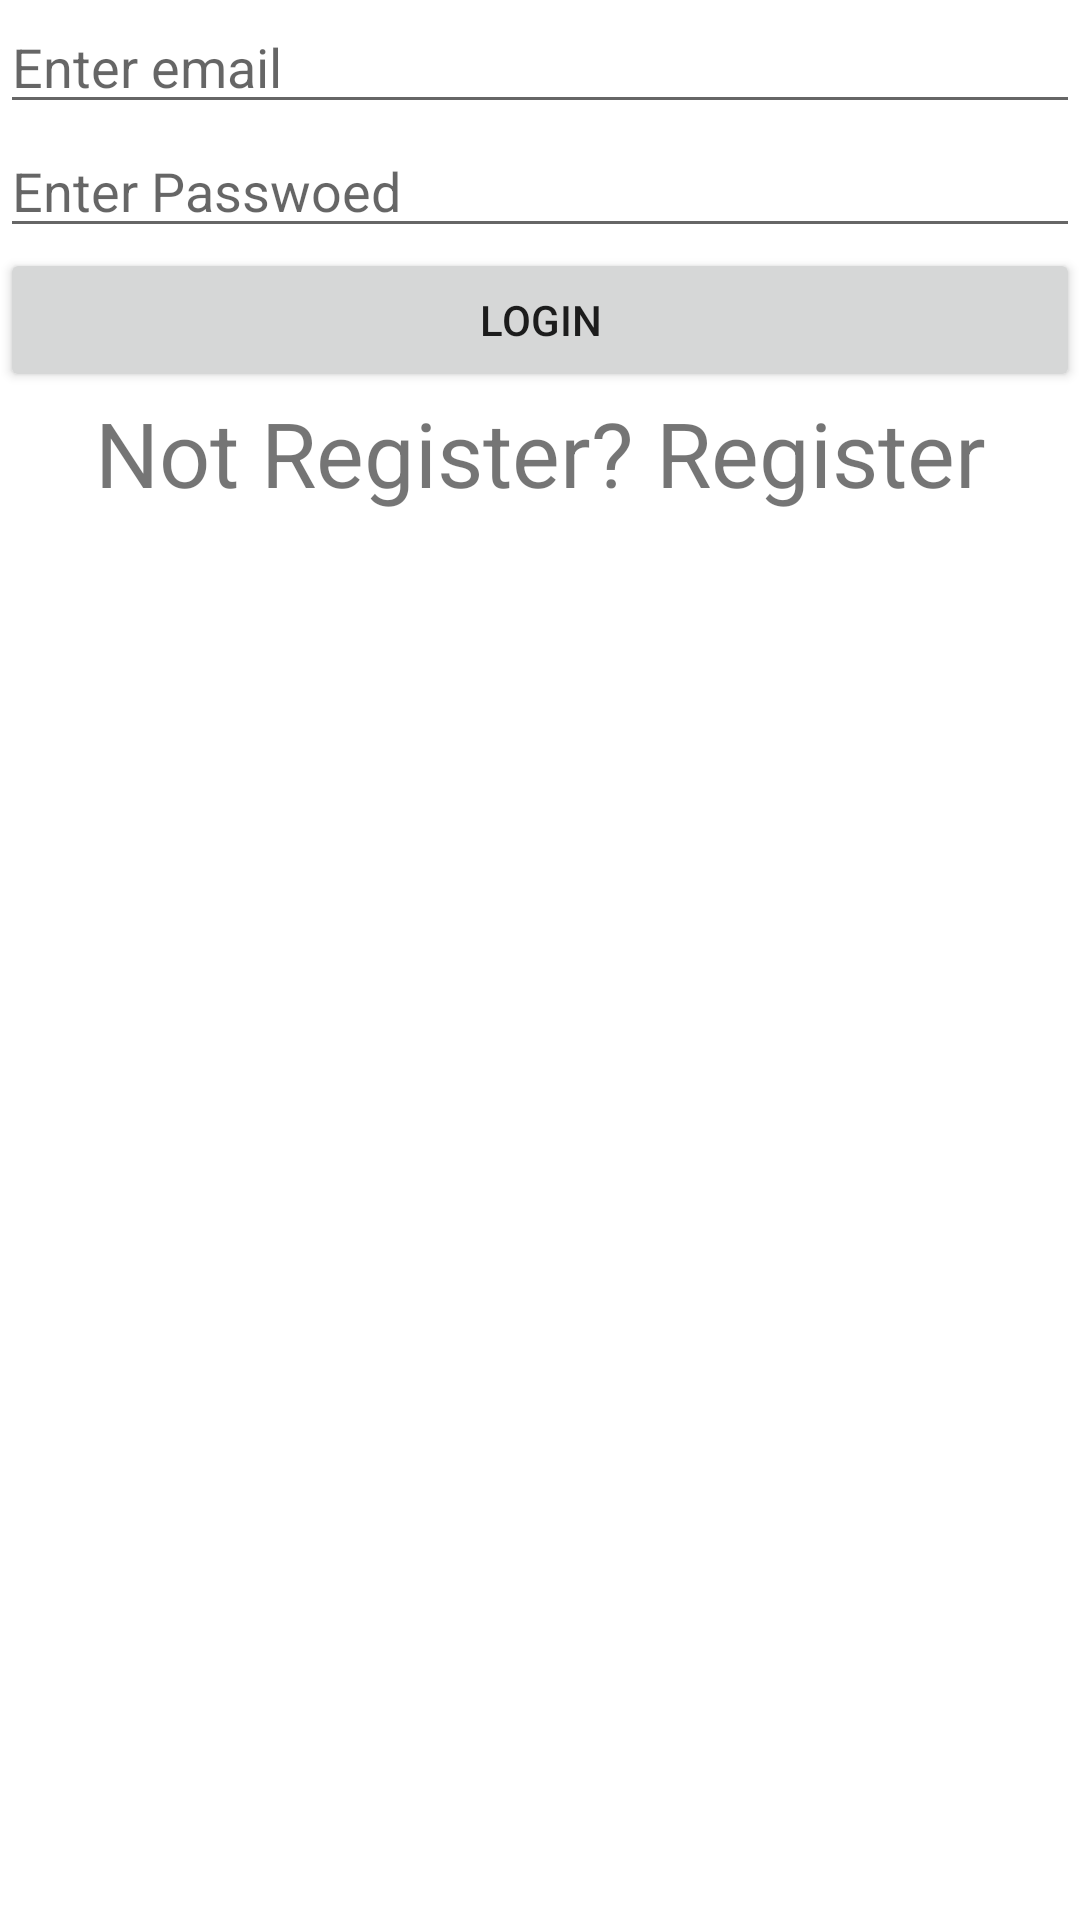

Android layout source for this screen:
<!-- AndroidManifest.xml: application theme Theme.CSE227_2021_FireBase -->
<!-- res/layout/activity_p2_login.xml -->
<?xml version="1.0" encoding="utf-8"?>
<LinearLayout xmlns:android="http://schemas.android.com/apk/res/android"
    xmlns:app="http://schemas.android.com/apk/res-auto"
    xmlns:tools="http://schemas.android.com/tools"
    android:layout_width="match_parent"
    android:layout_height="match_parent"
    android:orientation="vertical"
    tools:context=".P2Login">
    <EditText android:layout_height="wrap_content" android:layout_width="match_parent" android:id="@+id/etloginemail"
        android:hint="Enter email"/>

    <EditText android:layout_height="wrap_content" android:layout_width="match_parent" android:id="@+id/etloginpassword"
        android:hint="Enter Passwoed" android:inputType="textPassword"/>

    <Button android:layout_height="wrap_content" android:layout_width="match_parent" android:text="Login"
        android:onClick="doLogin"/>

    <TextView android:layout_height="wrap_content" android:layout_width="match_parent" android:text="Not Register? Register"
        android:onClick="doRegister" android:gravity="center" android:textSize="30dp"/>
</LinearLayout>
<!-- resources referenced by this layout -->
<resources>
  <style name="Theme.CSE227_2021_FireBase" parent="Theme.MaterialComponents.DayNight.DarkActionBar">
          
          <item name="colorPrimary">@color/purple_500</item>
          <item name="colorPrimaryVariant">@color/purple_700</item>
          <item name="colorOnPrimary">@color/white</item>
          
          <item name="colorSecondary">@color/teal_200</item>
          <item name="colorSecondaryVariant">@color/teal_700</item>
          <item name="colorOnSecondary">@color/black</item>
          
          <item name="android:statusBarColor" tools:targetApi="l">?attr/colorPrimaryVariant</item>
          
      </style>
  <!-- not gathered from this repository: default colours our renderer supplied (Android Studio template values) -->
  <color name="purple_500">#FF6200EE</color>
  <color name="purple_700">#FF3700B3</color>
  <color name="teal_200">#FF03DAC5</color>
  <color name="teal_700">#FF018786</color>
  <color name="black">#FF000000</color>
  <color name="white">#FFFFFFFF</color>
</resources>
